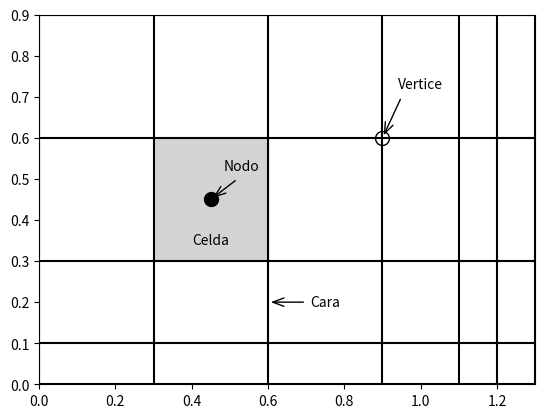
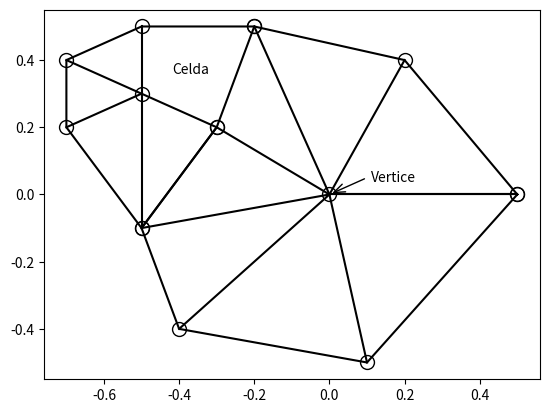

Source code (Python) for these figures, in order:
#!/usr/bin/env python3
# -*- coding: utf-8 -*-
"""
Created on Mon Sep 25 15:56:43 2023

[redacted]
"""

import numpy as np
import matplotlib.pyplot as plt
import matplotlib.patches as mpatches



#%% Structured mesh
xNodes = np.array([0, 0.3, 0.6, 0.9, 1.1, 1.2, 1.3])
yNodes = np.array([0, 0.1, 0.3, 0.6, 0.9])


fig, ax = plt.subplots()

for xNode in xNodes:
    ax.axvline(xNode, color='k')
    
for yNode in yNodes:
    ax.axhline(yNode, color='k')
    

# Una celda
x=np.array([0.3, 0.6])
y1 = np.array([0.3, 0.3])
y2 = np.array([0.6, 0.6])
ax.fill_between(x, y1, y2, color='lightgray')
ax.annotate("Celda", xy=(0.45, 0.35), ha='center', va='center')

# Un centroide
ax.plot(0.45, 0.45, ls="", marker='o', color="k", markersize=10)
arrNode = mpatches.FancyArrowPatch((0.52, 0.50), (0.45, 0.45),
                            arrowstyle='->,head_width=.15', mutation_scale=20)
ax.add_patch(arrNode)
ax.annotate("\nNodo", xy=(0.53, 0.55), va='center', ha='center')



# Un nodo
ax.plot(0.9, 0.6, ls="", marker='o', 
        color="k", markerfacecolor="None", markersize=10)
arrNode = mpatches.FancyArrowPatch((0.95, 0.7), (0.9, 0.6),
                            arrowstyle='->,head_width=.15', mutation_scale=20)
ax.add_patch(arrNode)
ax.annotate("\nVertice", xy=(1.0, 0.75), va='center', ha='center')

# Una cara
arrFace = mpatches.FancyArrowPatch((0.7, 0.2), (0.6, 0.2),
                            arrowstyle='->,head_width=.15', mutation_scale=20)
ax.add_patch(arrFace)
ax.annotate("Cara", xy=(0.75, 0.2), va='center', ha='center')

# Finishing touches
ax.set_xlim(0, 1.3)
ax.set_ylim(0, 0.9)
#ax.set_axis_off()



#%% Unstructured mesh

fig, ax = plt.subplots()

t1x = np.array([0.5,  0.1, -0.4, -0.5, -0.3, -0.2, 0.2, 0.5])
t1y = np.array([0.0, -0.5, -0.4, -0.1,  0.2,  0.5, 0.4, 0.0])


ax.plot(t1x, t1y, ls='-', marker='', color='k',)
for x, y in zip(t1x, t1y):
    ax.plot([0, x], [0, y], ls='-', marker='', color='k')
    

t2x = np.array([-0.3, -0.5, -0.7, -0.7, -0.5, -0.2])
t2y = np.array([ 0.2, -0.1,  0.2,  0.4,  0.5, 0.5])

ax.plot(t2x, t2y, ls='-', marker='', color='k',)
for x, y in zip(t2x[:-1], t2y[:-1]):
    ax.plot([-0.5, x], [0.3, y], ls='-', marker='', color='k')
    
    
# Vertices
ax.plot(0.0, 0.0, ls='', marker='o', color='k', 
        markerfacecolor='None', markersize=10)
ax.plot(t1x, t1y, ls='', marker='o', color='k',
        markerfacecolor='None', markersize=10)
ax.plot(-0.5, 0.3, ls='', marker='o', color='k',
        markerfacecolor='None', markersize=10)
ax.plot(t2x, t2y, ls='', marker='o', color='k',
        markerfacecolor='None', markersize=10)





arrVertex = mpatches.FancyArrowPatch((0.1, 0.05), (0, 0), color='k',
                            arrowstyle='->,head_width=.15', mutation_scale=20)
ax.add_patch(arrVertex)
ax.annotate("Vertice", xy=(0.17, 0.05), ha='center', va='center', color='k')


ax.annotate("Celda", xy=(-0.37, 0.37), ha='center', va='center', color='k')